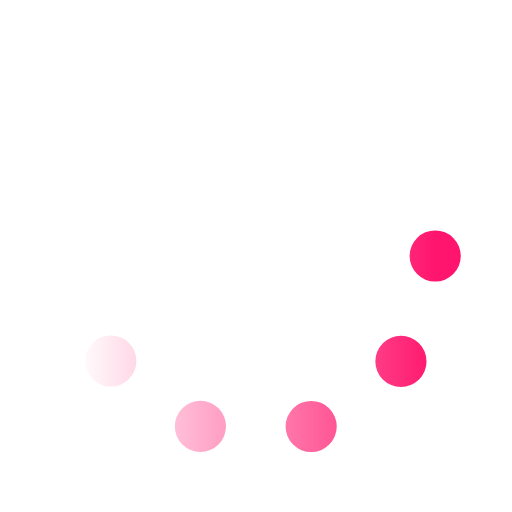
t = 0.00 s
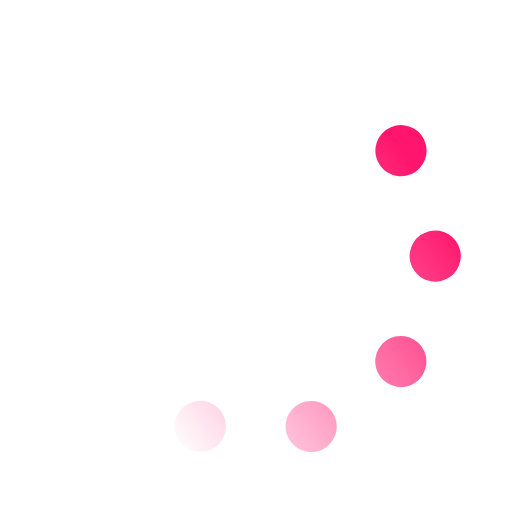
t = 0.33 s
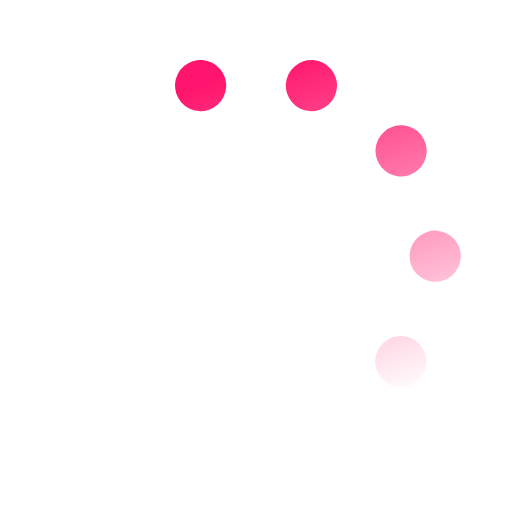
t = 0.67 s
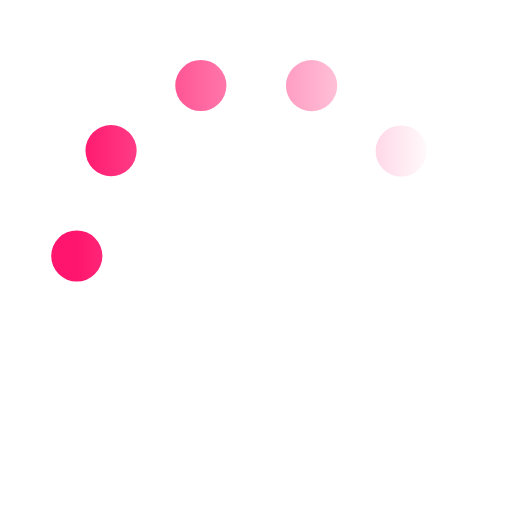
t = 1.00 s
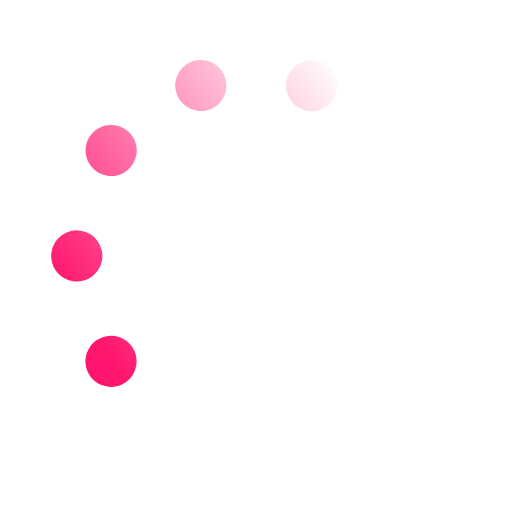
t = 1.33 s
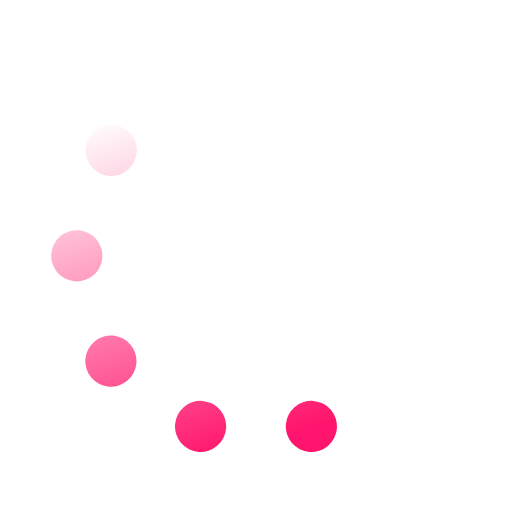
t = 1.67 s

The animated SVG that drew these frames (rendered in a browser with its animation timeline set to each time). Animation: 1 SMIL element (animateTransform=1); one cycle of 2.00 s, repeats indefinitely.

<svg xmlns='http://www.w3.org/2000/svg' viewBox='0 0 200 200'><linearGradient id='a9'><stop offset='0' stop-color='#FF156D' stop-opacity='0'></stop><stop offset='1' stop-color='#FF156D'></stop></linearGradient><circle fill='none' stroke='url(#a9)' stroke-width='20' stroke-linecap='round' stroke-dasharray='0 44 0 44 0 44 0 44 0 360' cx='100' cy='100' r='70' transform-origin='center'><animateTransform type='rotate' attributeName='transform' calcMode='discrete' dur='2' values='360;324;288;252;216;180;144;108;72;36' repeatCount='indefinite'></animateTransform></circle></svg>
